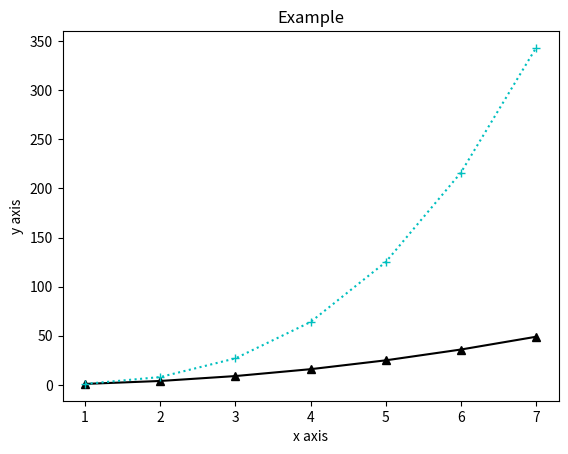

Source code (Python):
import matplotlib.pyplot as plt 
import numpy as np
x=[1,2,3,4,5,6,7]
plt.plot(x,np.power(x,2),'k^-',x,np.power(x,3),'c+:')
plt.xlabel('x axis')
plt.ylabel('y axis')
plt.title('Example')
plt.show()